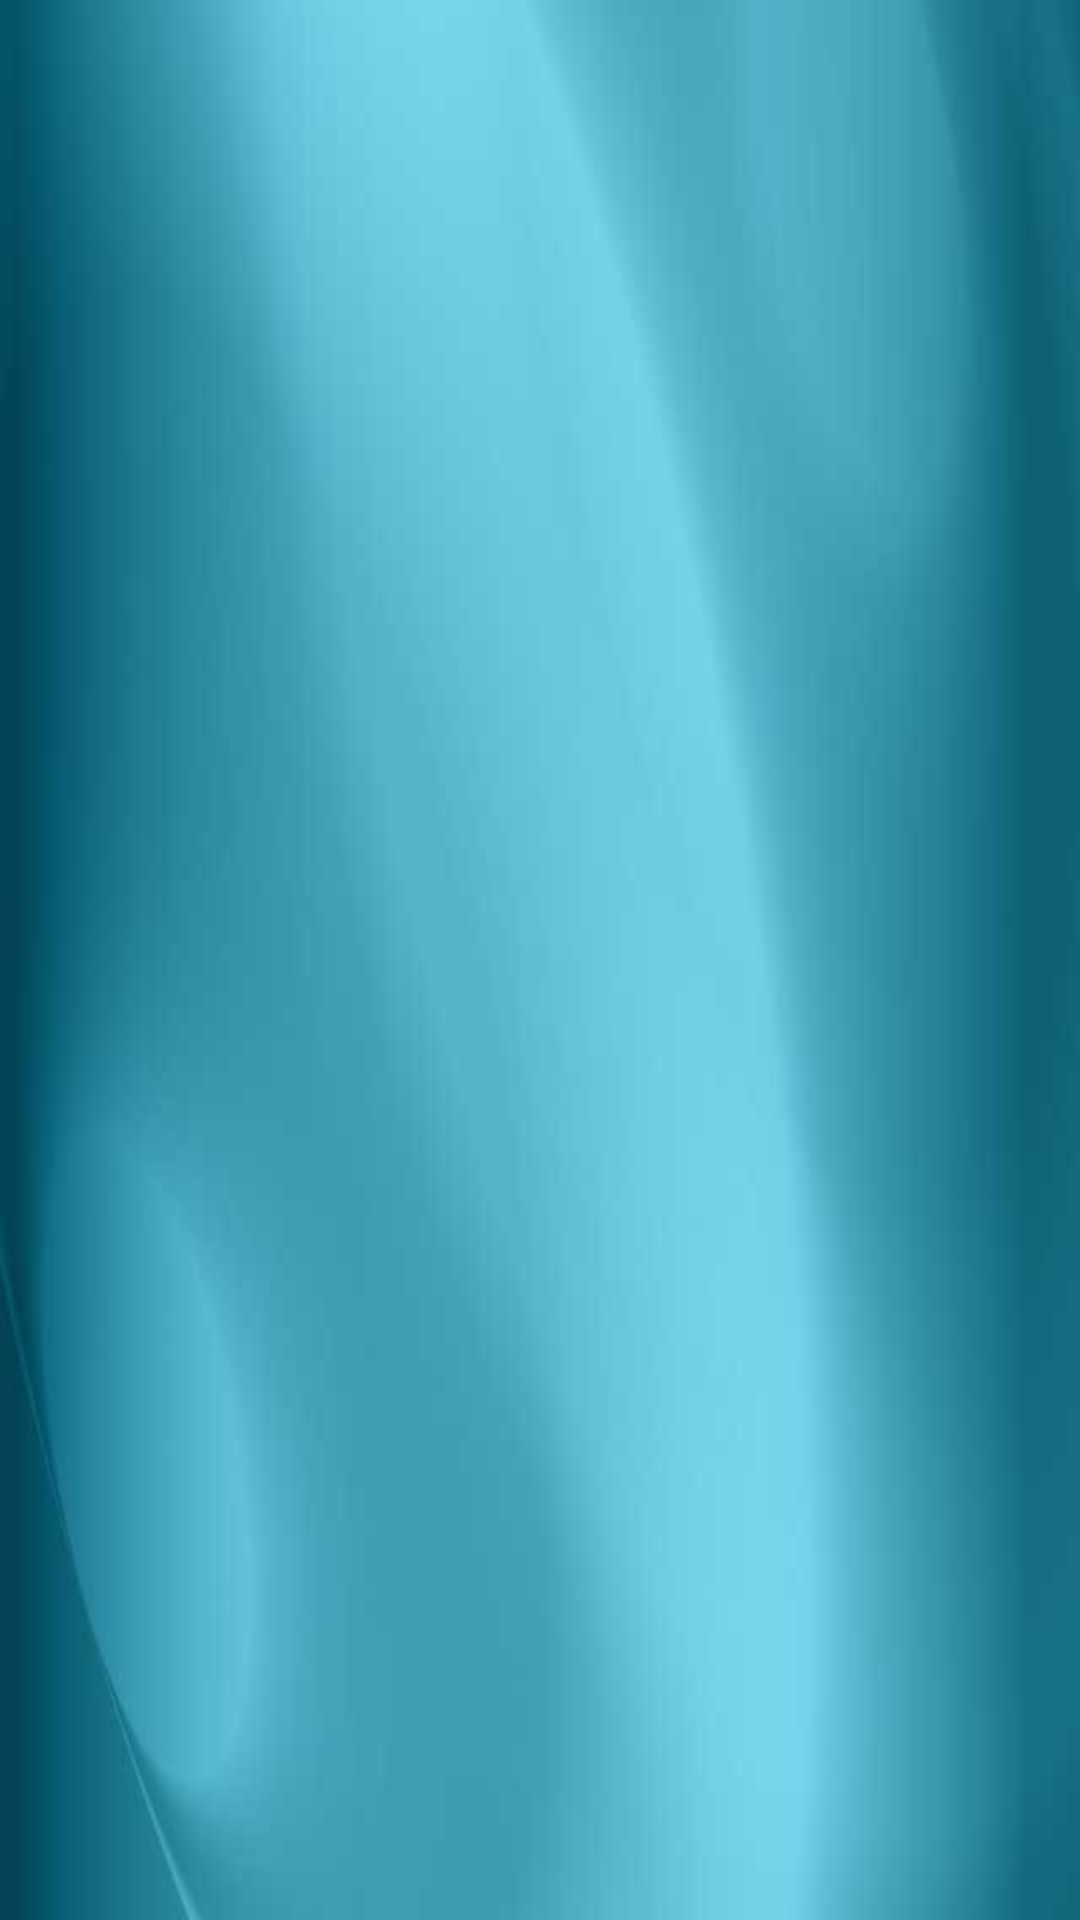

Android layout source for this screen:
<!-- AndroidManifest.xml: application theme AppTheme -->
<!-- res/layout/activity_main.xml -->
<RelativeLayout xmlns:android="http://schemas.android.com/apk/res/android"
                xmlns:tools="http://schemas.android.com/tools"
                android:layout_width="match_parent"
                android:layout_height="match_parent"
                android:paddingBottom="@dimen/activity_vertical_margin"
                android:paddingLeft="@dimen/activity_horizontal_margin"
                android:paddingRight="@dimen/activity_horizontal_margin"
                android:paddingTop="@dimen/activity_vertical_margin"
                tools:context=".MainActivity">

    <ListView
        android:id="@+id/lvAccCreds"
        android:layout_width="match_parent"
        android:layout_height="match_parent"
        android:descendantFocusability="afterDescendants"
        android:divider="#00000000"
        android:focusable="false"/>
</RelativeLayout>
<!-- resources referenced by this layout -->
<resources>
  <style name="AppTheme" parent="Theme.AppCompat.Light.DarkActionBar">
          <item name="android:windowBackground">@drawable/base_back</item>
      </style>
  <!-- drawable base_back: jpg bitmap (drawable, 10590 bytes) -->
</resources>
